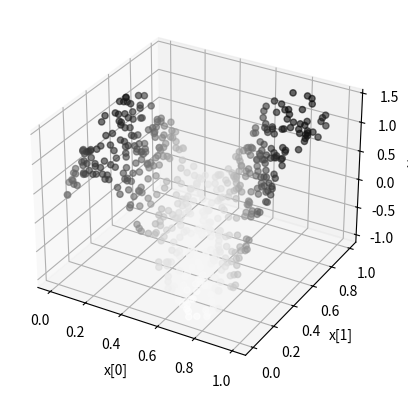
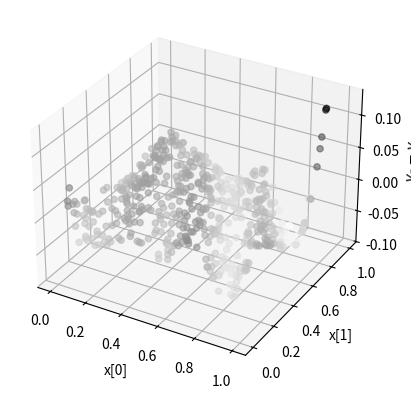
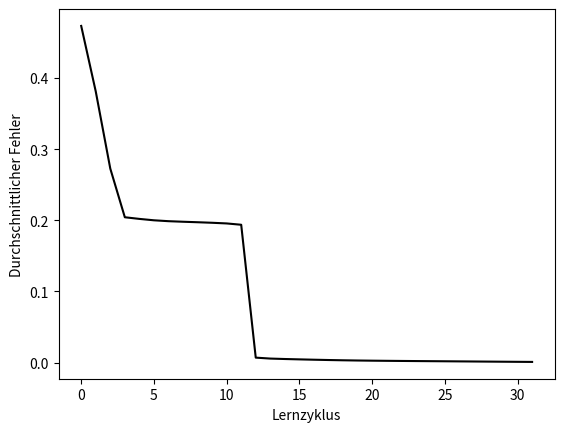

Recreate these plots in Python, in order.
import numpy as np
import scipy.special 
import copy

class simpleMLP:           
    def __init__(self, hiddenlayer=(10,10)):
        self.hl = hiddenlayer
        self.xMin = 0.0; self.xMax = 1.0
        self.W = []
        self._sigmoid = lambda x: scipy.special.expit(x)

    def _initWeights(self):
        self.W.append((np.random.rand(self.hl[0],self.il) - 0.5 ))
        self.W.append((np.random.rand(self.hl[1],self.hl[0]) - 0.5))
        self.W.append((np.random.rand(self.ol,self.hl[1]) - 0.5))

    def _calOut(self,X):
        O1 = self._sigmoid(self.W[0]@X.T)
        O2 = self._sigmoid(self.W[1]@O1)
        y = (self.W[len(self.W)-1]@O2).T
        return(y)
    
    def predict(self,X):
        X = (X - self.xMin) / (self.xMax - self.xMin) #*\label{code:mlpbatch:predict:norm}
        X = np.hstack( (X,np.ones(X.shape[0])[:,None]) ) #*\label{code:mlpbatch:bias1}
        y = self._calOut(X)
        
        return(y)

    def fit(self,X,Y,eta=0.75,maxIter=200,vareps=10**-3,scale=True):
        self.xMin = X.min(axis=0) if scale else 0
        self.xMax = X.max(axis=0) if scale else 1
        X = (X - self.xMin) / (self.xMax - self.xMin)
        X = np.hstack( (X,np.ones(X.shape[0])[:,None]) ) #*\label{code:mlpbatch:bias2}
        if len(Y.shape) == 1:
            Y = Y[:,None]
        self.il = X.shape[1] #*\label{code:mlpbatch:initw1}
        self.ol = 1
        self._initWeights() #*\label{code:mlpbatch:initw2}
        
        self.train(X,Y,eta,maxIter,vareps)
     
    def train(self,X,Y,eta,maxIter=200,vareps=10**-3): 
        if len(Y.shape) == 1: Y = Y[:,None]
        
        if self.il != X.shape[1]: X = np.hstack( (X,np.ones(X.shape[0])[:,None]) )

        
        dW = [] #*\label{code:mlpbatch:initdw:s}
        for i in range(len(self.W)):
            dW.append(np.zeros_like(self.W[i])) #*\label{code:mlpbatch:initdw:e}
        yp = self._calOut(X)
        
        meanE = np.sum((Y-yp)**2)/X.shape[0] #*\label{code:mlp:error:1}
        minError = meanE #*\label{code:mlp:error:2}
        minW = copy.deepcopy(self.W) #*\label{code:mlp:error:3} 
        self.error=[]   #*\label{code:mlp:error:4}   
        mixSet = np.random.choice(X.shape[0],X.shape[0],replace=False) #*\label{code:mlp:mischen}
        counter = 0            
        while meanE > vareps and counter < maxIter: #*\label{code:mlpbatch:abbruch}
            counter += 1
            
            for i in mixSet:  #*\label{code:mlpbatch:-1}         
                x = X[i,:]
                O1 = self._sigmoid(self.W[0]@x.T) 
                O2 = self._sigmoid(self.W[1]@O1)
                temp = self.W[2]*O2*(1-O2)[None,:]
                dW[2] = O2 #*\label{code:mlpbatch:2}
                dW[1] = temp.T@O1[:,None].T #*\label{code:mlpbatch:3}   
                dW[0] = (O1*(1-O1)*(temp@self.W[1])).T@x[:,None].T #*\label{code:mlpbatch:4}  
                yp = self._calOut(x)
                yfactor = np.sum(Y[i]-yp)
                for j in range(len(self.W)): #*\label{code:mlpbatch:update}
                    self.W[j] += eta * yfactor* dW[j]
    
            yp = self._calOut(X)      #*\label{code:mlperror:1}     
            
            meanE = (np.sum((Y-yp)**2)/X.shape[0])
            self.error.append(meanE)
            if meanE < minError: 
                minError = meanE
                minW = copy.deepcopy(self.W)  #*\label{code:mlperror:2}    
        self.W = copy.deepcopy(minW) #*\label{code:mllcopy}
        
if __name__ == '__main__':
    np.random.seed(42)
    XTrain = np.random.rand(2500,2)
    YTrain = np.sin(2*np.pi*(XTrain[:,0] + 0.5*XTrain[:,1])) + 0.5*XTrain[:,1] 
    Noise = np.random.rand(YTrain.shape[0]) - 0.5 
    YTrain = (1+ 0.05*Noise)*YTrain 
    
    XTest = np.random.rand(500,2)
    YTest = np.sin(2*np.pi*(XTest[:,0] + 0.5*XTest[:,1])) + 0.5*XTest[:,1]
    
    myPredict = simpleMLP(hiddenlayer=(8,8))
    myPredict.fit(XTrain,YTrain)
    yp = np.squeeze(myPredict.predict(XTest))
    
    import matplotlib.pyplot as plt
    from mpl_toolkits.mplot3d import Axes3D
    from matplotlib import cm
    fig1 = plt.figure(1)
    ax = fig1.add_subplot(1,1,1, projection='3d')
    ax.scatter(XTest[:,0],XTest[:,1],yp,alpha=0.6,c =yp, cmap=cm.Greys)
    ax.set_xlabel('x[0]')
    ax.set_ylabel('x[1]')
    ax.set_zlabel('$y_p$')
    
    fig2 = plt.figure(2)
    ax = fig2.add_subplot(1,1,1, projection='3d')
    ax.scatter(XTest[:,0],XTest[:,1],yp.T-YTest,alpha=0.6,c =yp.T-YTest, cmap=cm.Greys)
    ax.set_xlabel('x[0]')
    ax.set_ylabel('x[1]')
    ax.set_zlabel('$y_p - y$')
    
    fig3 = plt.figure(3)
    ax = fig3.add_subplot(1,1,1)
    epochen = np.arange(len(myPredict.error))
    ax.plot(epochen, np.array(myPredict.error), 'k' )  
    ax.set_xlabel('Lernzyklus')
    ax.set_ylabel('Durchschnittlicher Fehler')